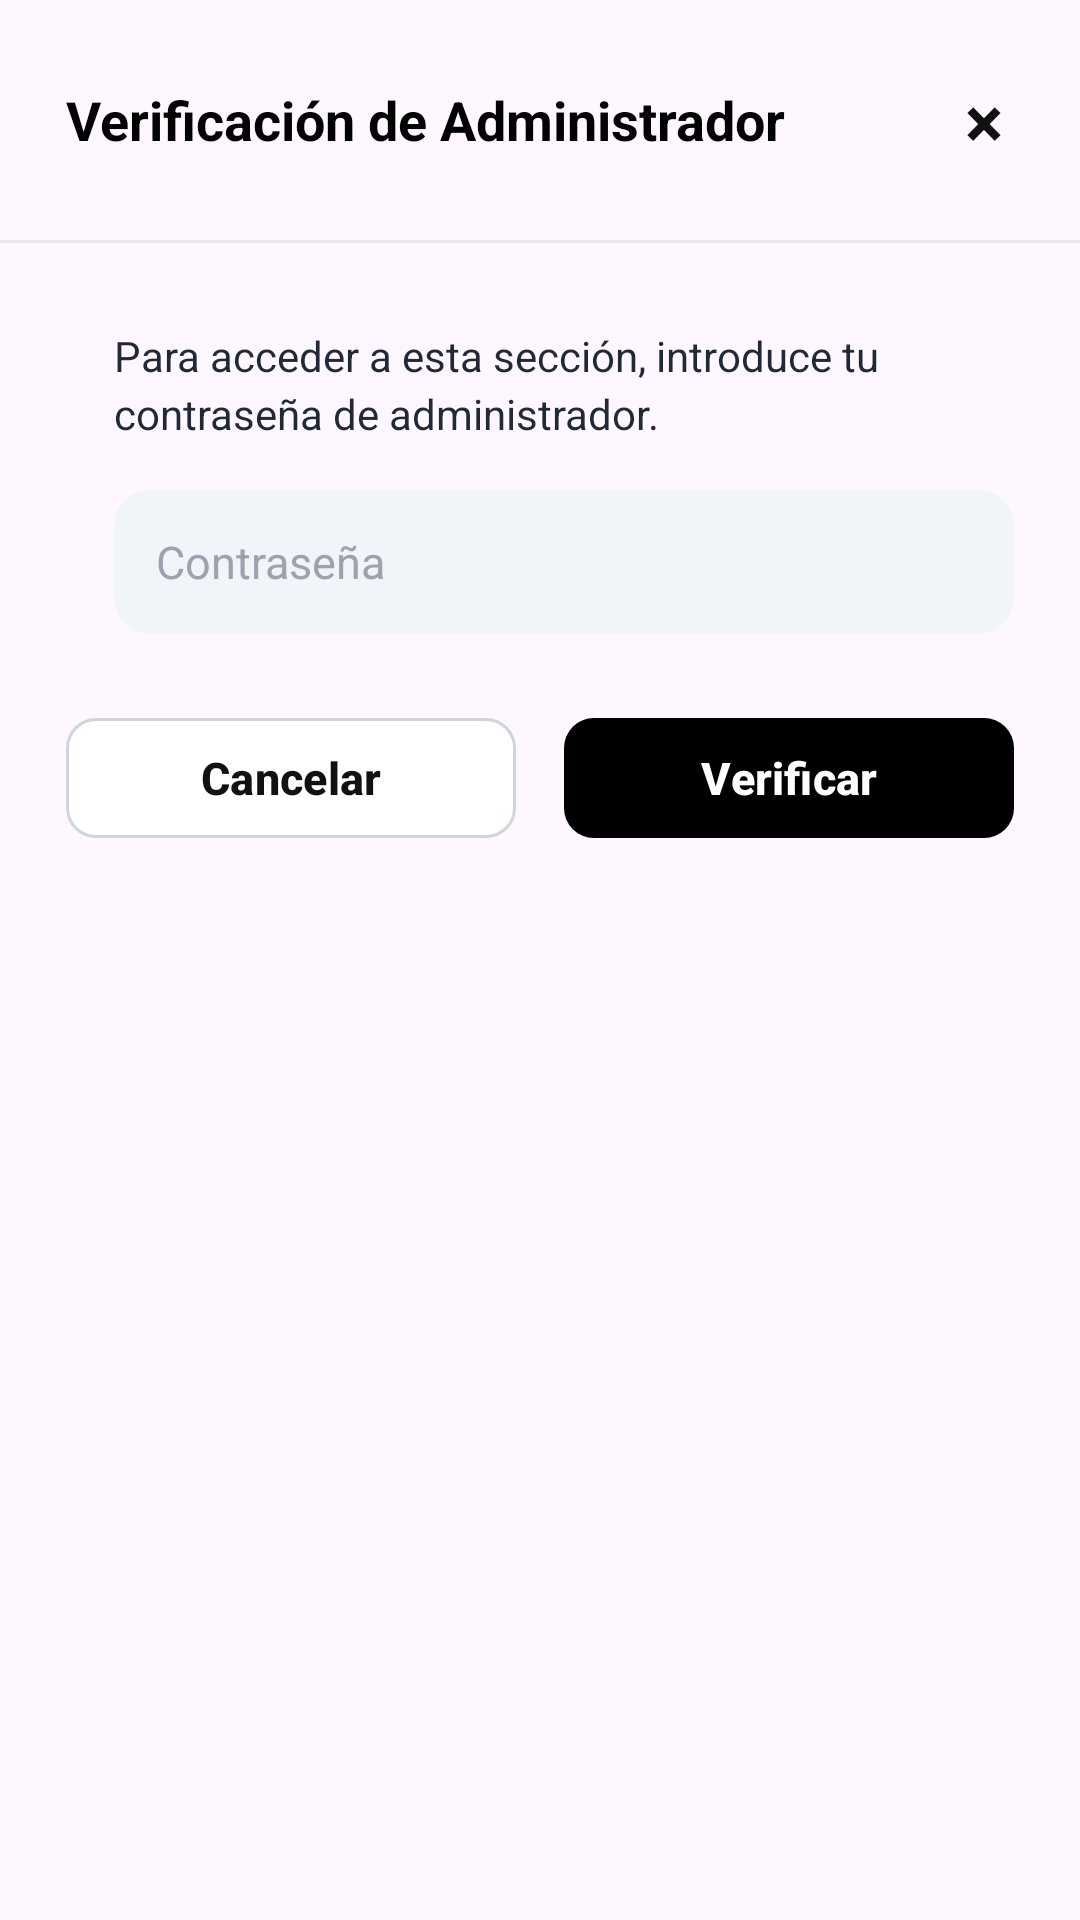

Write the Android layout XML for this screen, with the resource values it uses.
<!-- AndroidManifest.xml: application theme Theme.ControlAlmacen -->
<!-- res/layout/dialog_confrimr_admin.xml -->
<?xml version="1.0" encoding="utf-8"?>
<LinearLayout
    xmlns:android="http://schemas.android.com/apk/res/android"
    xmlns:app="http://schemas.android.com/apk/res-auto"
    android:layout_width="match_parent"
    android:layout_height="wrap_content"
    android:minHeight="245dp"
    android:orientation="vertical"
    android:background="@drawable/bg_dialog_blanco_redondeado">

    
    <LinearLayout
        android:layout_width="match_parent"
        android:layout_height="wrap_content"
        android:gravity="center_vertical"
        android:orientation="horizontal"
        android:paddingStart="22dp"
        android:paddingTop="20dp"
        android:paddingEnd="12dp"
        android:paddingBottom="20dp">

        <TextView
            android:id="@+id/tvTituloAdmin"
            android:layout_width="0dp"
            android:layout_height="wrap_content"
            android:layout_weight="1"
            android:text="Verificación de Administrador"
            android:textColor="#000000"
            android:textSize="18sp"
            android:textStyle="bold" />

        <TextView
            android:id="@+id/btnCerrarDialogAdmin"
            android:layout_width="40dp"
            android:layout_height="40dp"
            android:gravity="center"
            android:text="×"
            android:textColor="#111111"
            android:textSize="24sp"
            android:textStyle="bold" />

    </LinearLayout>

    <View
        android:layout_width="match_parent"
        android:layout_height="1dp"
        android:background="#E5E7EB" />

    
    <LinearLayout
        android:layout_width="match_parent"
        android:layout_height="wrap_content"
        android:orientation="vertical"
        android:paddingStart="22dp"
        android:paddingTop="28dp"
        android:paddingEnd="22dp"
        android:paddingBottom="28dp">

        <LinearLayout
            android:layout_width="match_parent"
            android:layout_height="wrap_content"
            android:orientation="horizontal">

            <LinearLayout
                android:layout_width="0dp"
                android:layout_height="wrap_content"
                android:layout_marginStart="16dp"
                android:layout_weight="1"
                android:orientation="vertical">

                <TextView
                    android:id="@+id/tvSubtituloAdmin"
                    android:layout_width="match_parent"
                    android:layout_height="wrap_content"
                    android:lineSpacingExtra="3dp"
                    android:text="Para acceder a esta sección, introduce tu contraseña de administrador."
                    android:textColor="#1F2937"
                    android:textSize="14sp" />

                <EditText
                    android:id="@+id/etPassAdmin"
                    android:layout_width="match_parent"
                    android:layout_height="48dp"
                    android:layout_marginTop="16dp"
                    android:background="@drawable/bg_input_admin"
                    android:hint="Contraseña"
                    android:inputType="textPassword"
                    android:paddingStart="14dp"
                    android:paddingEnd="14dp"
                    android:textColor="#111827"
                    android:textColorHint="#9CA3AF"
                    android:textSize="15sp" />

            </LinearLayout>

        </LinearLayout>

        
        <LinearLayout
            android:layout_width="match_parent"
            android:layout_height="wrap_content"
            android:layout_marginTop="24dp"
            android:orientation="horizontal">

            <com.google.android.material.button.MaterialButton
                android:id="@+id/btnCancelar"
                android:layout_width="0dp"
                android:layout_height="48dp"
                android:layout_marginEnd="8dp"
                android:layout_weight="1"
                android:text="Cancelar"
                android:textAllCaps="false"
                android:textColor="#111111"
                android:textSize="15sp"
                android:textStyle="bold"
                app:backgroundTint="#FFFFFF"
                app:cornerRadius="10dp"
                app:strokeColor="#D1D5DB"
                app:strokeWidth="1dp" />

            <com.google.android.material.button.MaterialButton
                android:id="@+id/btnConfirmar"
                android:layout_width="0dp"
                android:layout_height="48dp"
                android:layout_marginStart="8dp"
                android:layout_weight="1"
                android:text="Verificar"
                android:textAllCaps="false"
                android:textColor="#FFFFFF"
                android:textSize="15sp"
                android:textStyle="bold"
                app:backgroundTint="@color/warning"
                app:cornerRadius="10dp" />

        </LinearLayout>

    </LinearLayout>

</LinearLayout>
<!-- resources referenced by this layout -->
<resources>
  <!-- drawable bg_input_admin (drawable) -->
  <shape xmlns:android="http://schemas.android.com/apk/res/android"
      android:shape="rectangle">
  
      <solid android:color="#F1F5F9"/>
      <corners android:radius="12dp"/>
  
      <padding
          android:left="12dp"
          android:top="12dp"
          android:right="12dp"
          android:bottom="12dp"/>
  </shape>
  <style name="Theme.ControlAlmacen" parent="Base.Theme.ControlAlmacen" />
  <style name="Base.Theme.ControlAlmacen" parent="Theme.Material3.DayNight.NoActionBar">
          
          
      </style>
</resources>
